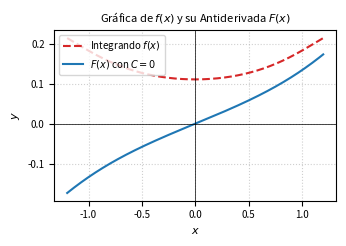

Write the Python code that produced this figure. (Note: this script raises an exception after producing the figure.)
import matplotlib
matplotlib.use('Agg')
import numpy as np
import matplotlib.pyplot as plt

# Configuración de estilo para IEEE de dos columnas
plt.rcParams.update({
    'font.size': 8,
    'axes.labelsize': 8,
    'legend.fontsize': 7,
    'xtick.labelsize': 7,
    'ytick.labelsize': 7,
    'figure.figsize': (3.5, 2.5),
    'figure.autolayout': True
})

# Definir el dominio evitando las asíntotas de la tangente y secante
x = np.linspace(-1.2, 1.2, 400)

# Función original (integrando) y la antiderivada con C=0
integrand = 1.0 / (4.0 * np.sin(x)**2 + 9.0 * np.cos(x)**2)
F_x = (1.0 / 6.0) * np.arctan((2.0 * np.tan(x)) / 3.0)

fig, ax = plt.subplots()

ax.plot(x, integrand, label=r'Integrando $f(x)$', color='tab:red', linestyle='--')
ax.plot(x, F_x, label=r'$F(x)$ con $C=0$', color='tab:blue', linewidth=1.5)

ax.set_title(r'Gráfica de $f(x)$ y su Antiderivada $F(x)$', fontsize=8)
ax.set_xlabel(r'$x$')
ax.set_ylabel(r'$y$')
ax.axhline(0, color='black', linewidth=0.5, linestyle='-')
ax.axvline(0, color='black', linewidth=0.5, linestyle='-')
ax.grid(True, linestyle=':', alpha=0.6)
ax.legend(loc='upper left')


plt.savefig(r'semana_04/graficas/SEM04_P25_grafica.png', dpi=300, bbox_inches='tight')
plt.close()
